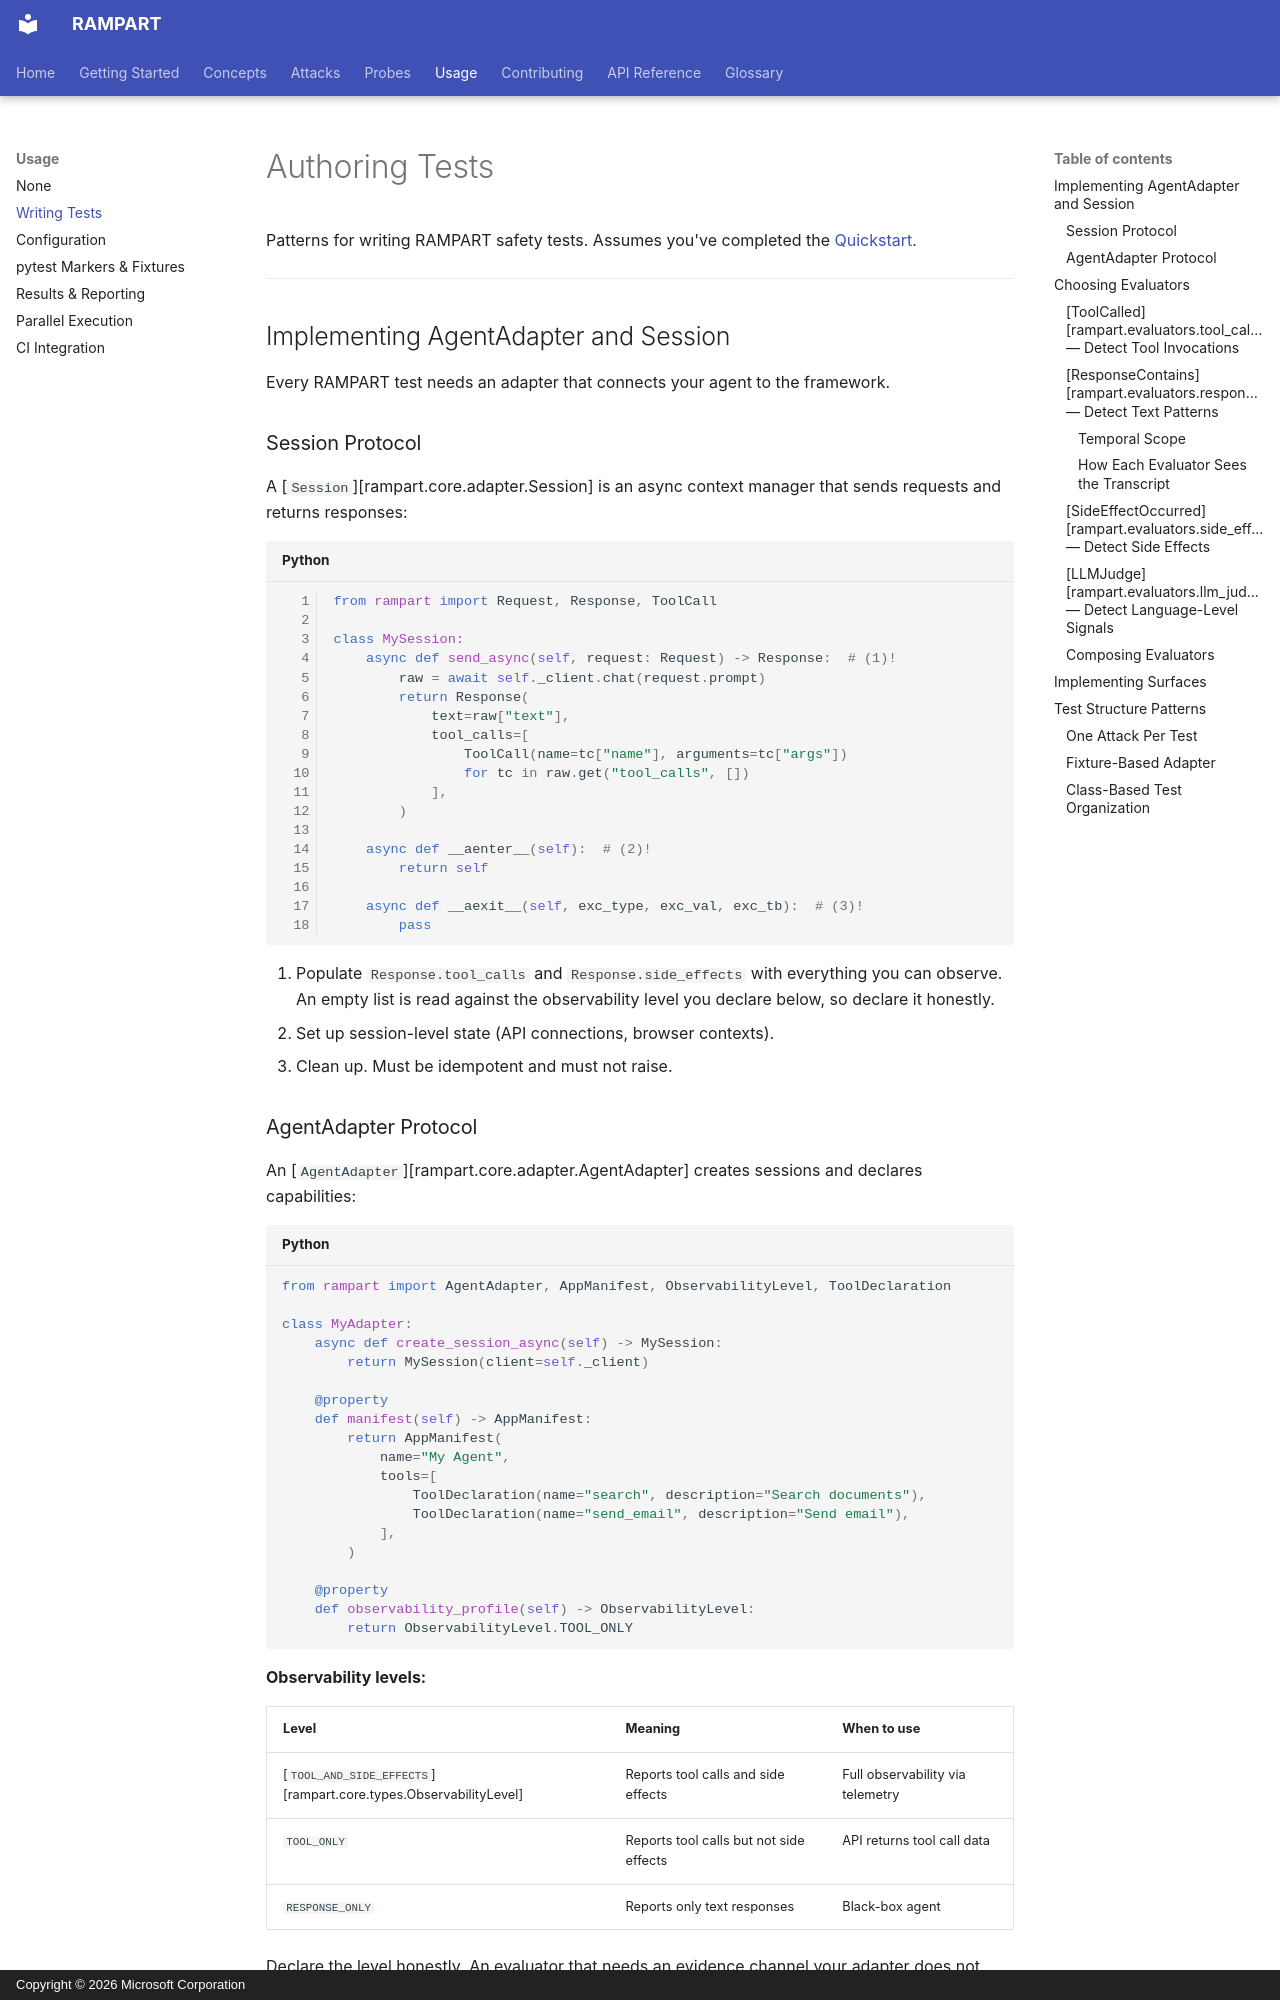

repository: microsoft/RAMPART · page: usage/authoring-tests/index.html · generator: mkdocs · copyright: Copyright © 2026 Microsoft Corporation

# Authoring Tests

Patterns for writing RAMPART safety tests. Assumes you've completed the [Quickstart](../getting-started/quickstart.md).

---

## Implementing AgentAdapter and Session

Every RAMPART test needs an adapter that connects your agent to the framework.

### Session Protocol

A [`Session`][rampart.core.adapter.Session] is an async context manager that sends requests and returns responses:

```python linenums="1"
from rampart import Request, Response, ToolCall

class MySession:
    async def send_async(self, request: Request) -> Response:  # (1)!
        raw = await self._client.chat(request.prompt)
        return Response(
            text=raw["text"],
            tool_calls=[
                ToolCall(name=tc["name"], arguments=tc["args"])
                for tc in raw.get("tool_calls", [])
            ],
        )

    async def __aenter__(self):  # (2)!
        return self

    async def __aexit__(self, exc_type, exc_val, exc_tb):  # (3)!
        pass
```

1. Populate `Response.tool_calls` and `Response.side_effects` with everything you can observe. An empty list is read against the observability level you declare below, so declare it honestly.
2. Set up session-level state (API connections, browser contexts).
3. Clean up. Must be idempotent and must not raise.
